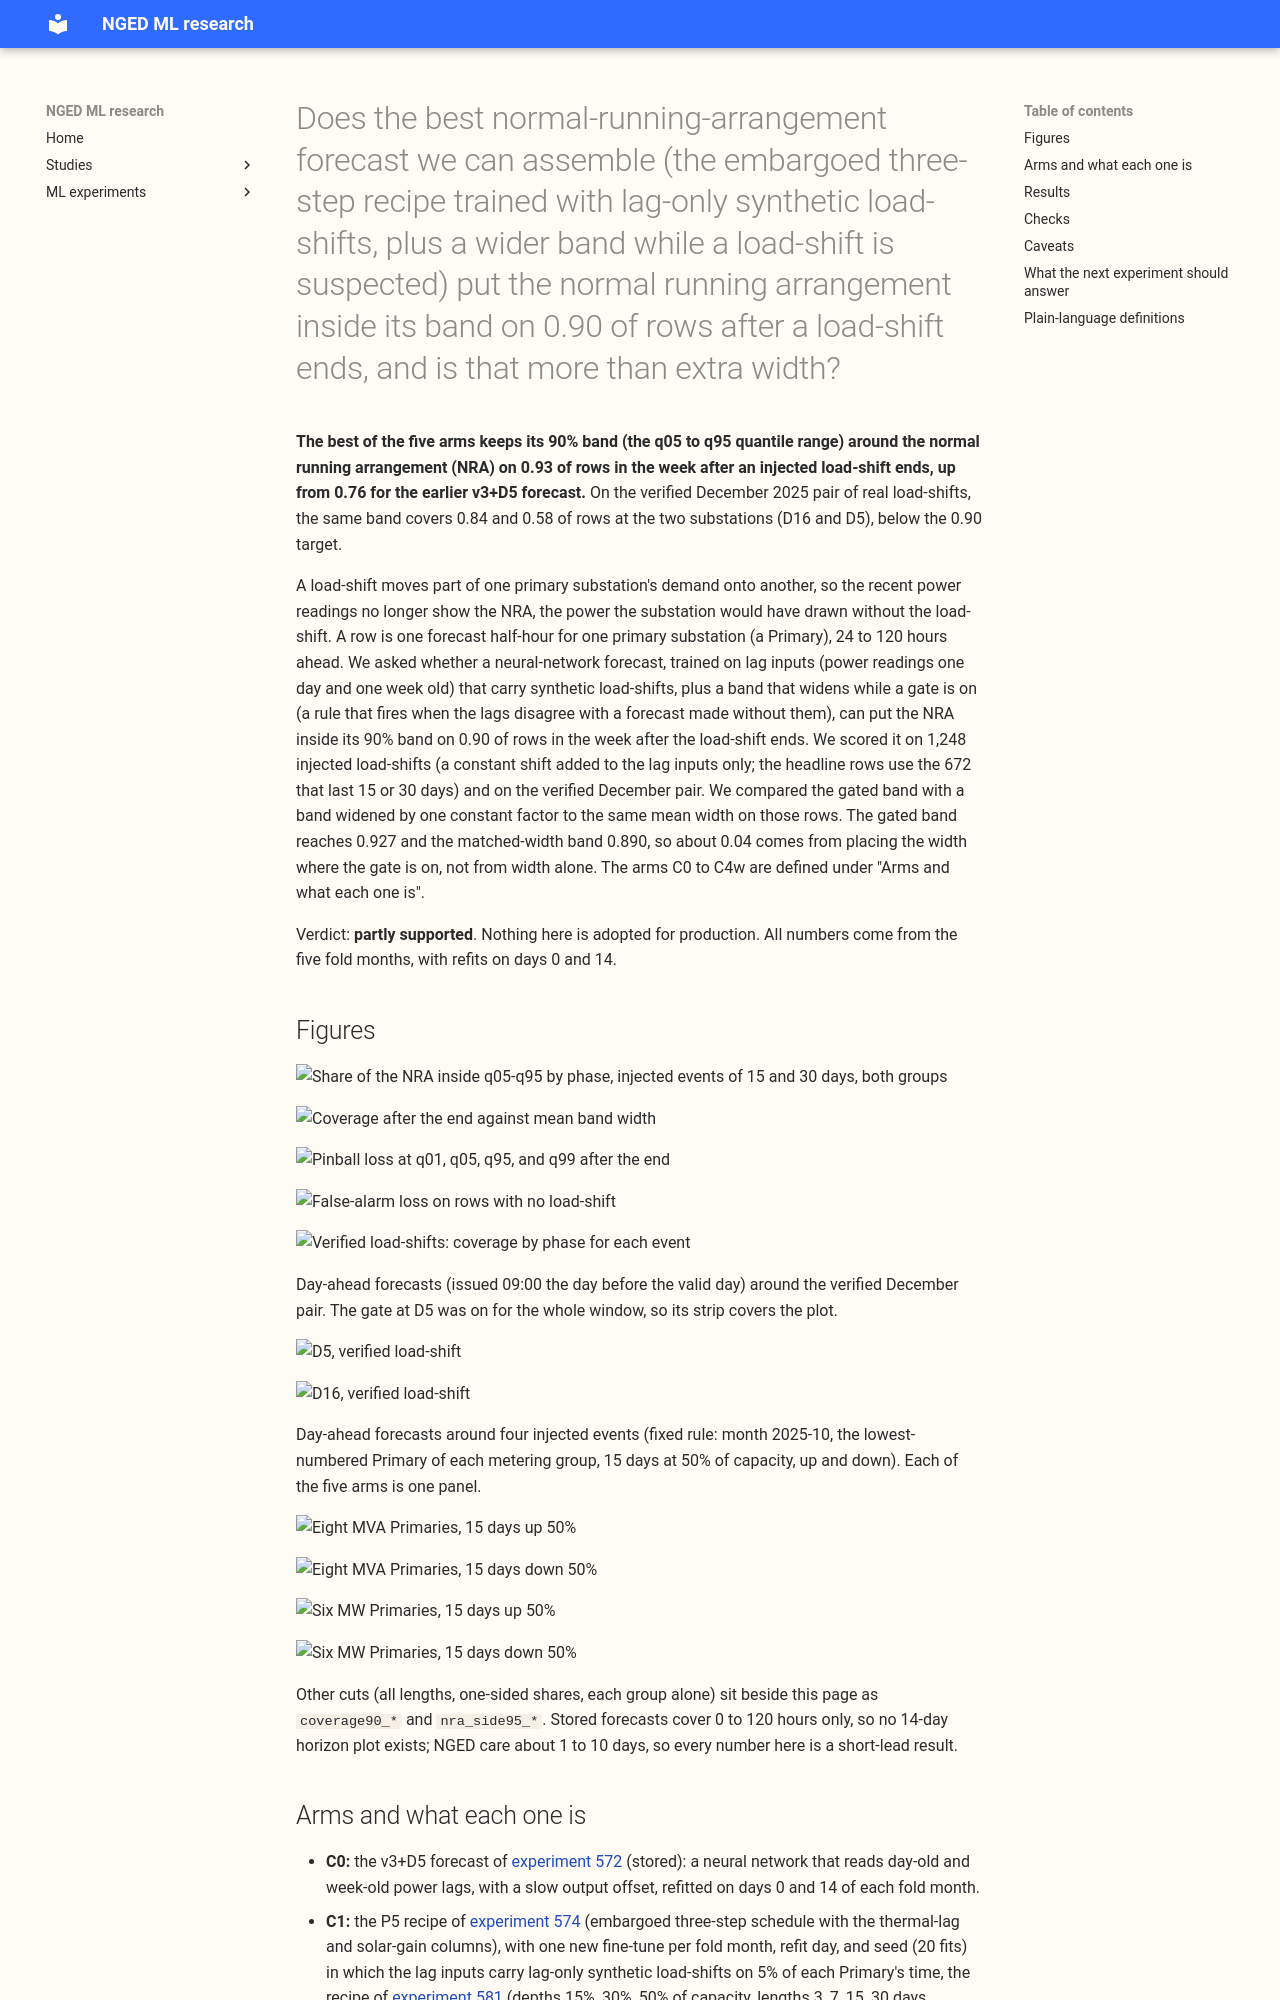

repository: openclimatefix/nged-ml-research · page: ml-experiments/00584-nra-candidate-pack-x6/result/index.html · generator: mkdocs

---
id: "00584"
slug: nra-candidate-pack-x6
title: >-
  Does the best normal-running-arrangement forecast we can assemble (the embargoed three-step
  recipe trained with lag-only synthetic load-shifts, plus a wider band while a load-shift is
  suspected) put the normal running arrangement inside its band on 0.90 of rows after a load-shift
  ends, and is that more than extra width?
theme: lagged-power-and-error-correction
also_relevant_to:
  - lsc-detectors
  - calibration-and-uncertainty
status: finished
kind: other
protocol: demand-v2
size: >-
  medium. Stored: one new fine-tune per fold month, refit day, and seed (20 small neural-network
  fits, private data folder), plus tables and figures. More than one design could test the
  hypothesis; the arms follow the maintainer's brief. Spans experiments 574, 581, 582, and 583,
  whose code this experiment wraps. Serving path and degradation rule: not touched (this repository
  holds none). Cost: well under the 1.5 GPU-h ceiling (fits of about 10 seconds each, plus inference
  on the injected bank).
hypothesis: >-
  Training the embargoed three-step recipe of experiment 574 (P5) on lag inputs that carry synthetic
  load-shifts, and keeping a wider band while a gate on the lags is on, puts the
  normal running arrangement (NRA) inside the q05-q95 band on at least 0.90 of rows after a
  load-shift ends, on the injected bank, and the gain comes from placing the width where the gate is
  on, not from width alone.
prediction: >-
  Written before any score. P1: on injected 15 and 30 day events, 24-120 h, 0-7 days after the end,
  C2 (C1 plus the gated band) covers the NRA on at least 0.90 of rows. P2: C4 (C1 widened by a
  constant factor to the mean width of C2 on event-free rows) covers the NRA on at most 0.85 of
  those rows, i.e. at least 0.05 less than C2. P3: C1 loses at most 0.08 points of capacity of CRPS
  to C0 at 24-120 h, and C2 and C3 add under 0.001 points of pinball loss at q05 and q95 on
  event-free rows. P4: on the verified December pair (2 Primary-events, descriptive), C2 covers the
  NRA after the end on more rows than the 0.40 of experiment 582's v3+D5 and the 0.59 of experiment
  581's X3-syn. The prediction fails if C4 comes
  within 0.03 of C2.
decision_rule: >-
  Every event metric is descriptive (event-block bootstrap; the leave-one-Primary-out range on the
  verified events was not run). Counted tests: 16 (the contrasts C1 minus C0, C2 minus C1, C3 minus
  C1, and C4
  minus C2, times the eight MVA Primaries and the six MW Primaries, times the q05-q95 and the
  q01-q99
  band's pinball loss on event-free rows at 24-120 h). Each contrast uses a five-block month
  bootstrap at the Bonferroni level, and the half-width of that interval is printed beside it as
  the minimum detectable effect. The 0-24 h band is reported without a test. A band rule is worth
  porting only if its event-free extra pinball loss is no more than the minimum detectable effect,
  its coverage after the end is 0.90 or more on the injected bank, and its coverage exceeds the
  width-matched control C4 by at least 0.05.
benchmark: >-
  C0, the v3+D5 forecast of experiment 572 (stored), and the X3-syn results of experiments 581 to
  583 as references.
row_set_id: experiment_470_intersection_v1
metric: >-
  Share of the NRA inside q05-q95 and q01-q99 by phase (before, days 0-3, day 4 to the end, 0-7 days
  after, 7-14 days after), one-sided NRA share, pinball loss at q01, q05, q95, q99, width, CRPS in
  points of capacity, and on event-free rows the width inflation and false triggers per
  Primary-year.
verdict: partly supported
best_arm: >-
  C2 (the P5 recipe trained with synthetic lag-only load-shifts, plus a wider band while the gate is
  on): q05-q95 band contains the normal running arrangement on 0.927 (0.921 to 0.933) of rows 0 to 7
  days after an injected 15 or 30 day load-shift ends, against 0.759 for C0.
headline: >-
  Training on synthetic lag-only load-shifts lifts coverage after a load-shift ends from 0.759 (C0)
  to 0.860 (C1). A band that is wider while a gate is on reaches 0.927 (C2), against 0.890 for a
  band
  widened by a constant factor to the same width on those rows (C4w, post hoc). On the real
  December pair the nominal 0.90 is still missed (D16 0.84, D5 0.58).
lessons: >-
  Roughly 0.10 of C2's 0.17 gain over C0 comes from the fine-tune on synthetic lags and 0.07 from
  the gated band; of the band's 0.07, about 0.04 comes from placing the width where the gate is on,
  not from width alone. The pre-registered width
  control C4 had a factor of 1.0001 (the gate is on for 0.4% of event-free days), so C4 did not test
  width. The P5 recipe covers the real D5 power on fewer rows before the event and follows the D16
  shift more than v3+D5 did, with or without synthetic lags (two Primary-events only).
take_home_message: >-
  The best of the five arms puts the normal running arrangement inside its 90% band on 0.93 of rows
  after an injected load-shift ends, up from 0.76, and about 0.04 of that comes from a band that is
  wider only while the gate is on, not from width alone. On the verified December pair of real
  load-shifts the band still falls short of 0.90 (0.84 and 0.58), so the real-event answer is open.
advice:
  - >-
    Compare a gated or union band with a band widened by one constant factor to the same mean width
    on
    the rows it acts on, not on event-free rows, because the gate is on for 0.4% of event-free days
    and
    the event-free control then has a factor of 1.0001 (C4 against C4w).
  - >-
    Fine-tune the lag-encoder neural network on lag-only synthetic load-shifts before adding a band
    rule, because it
    gives 0.10 of the 0.17 coverage gain after the end at no measurable event-free loss (C1 against
    C0).
  - >-
    Test the P5 recipe on more verified events before using it where a load-shift is likely: on the
    December pair it covers D5 before the event on 0.43 to 0.51 of rows against 0.83 for v3+D5
    (verified pair, P5 plain).
production_status: candidate
adopted_in: none
---
